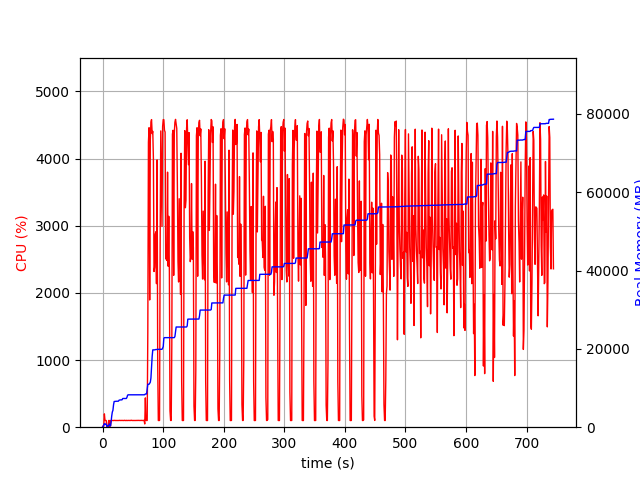

Source data for this figure (header and first rows):
elapsed_time, nproc, cpu, mem_real, mem_virtual
5.1975250244140625e-05, 1, 0.0, 7.07, 3186
1.007, 2, 23.8, 42.95, 149.3
2.014, 4, 14.9, 614.1, 2158
3.023, 4, 198.4, 893.1, 2488
4.031, 4, 102.2, 853.7, 2461
5.039, 3, 100.1, 707.3, 1942
6.048, 3, 99.2, 784.2, 2086
7.055, 3, 1.0, 260.1, 1443
8.063, 3, 2.0, 309.5, 1517
9.071, 3, 2.0, 208.6, 1422
10.08, 3, 100.3, 352.3, 1562
11.09, 7, 5.9, 819.4, 3093
12.1, 4, 101.2, 546.9, 2087
13.1, 1, 18.9, 294.1, 1644
14.11, 1, 99.2, 1380, 2634
15.12, 1, 100.2, 2839, 5002
16.13, 1, 100.2, 3879, 6682
17.14, 1, 100.2, 4303, 6788
18.15, 1, 99.1, 5721, 8692
19.16, 1, 102.1, 6561, 10740
20.16, 1, 100.3, 6571, 10740
21.17, 1, 99.1, 6603, 10740
22.18, 1, 101.1, 6627, 10740
23.19, 1, 99.2, 6627, 10740
24.2, 1, 100.0, 6627, 10740
25.21, 1, 101.9, 6643, 10740
26.22, 1, 100.0, 6645, 10752
27.23, 1, 100.0, 6893, 10752
28.24, 1, 102.0, 6943, 10752
29.25, 1, 100.0, 6975, 10752
30.26, 1, 100.9, 6975, 10752
31.27, 1, 100.9, 6975, 10752
32.28, 1, 99.9, 7009, 10752
33.29, 1, 101.0, 7331, 10752
34.3, 1, 100.1, 7331, 10752
35.31, 1, 99.0, 7331, 10752
36.32, 1, 103.0, 7331, 10752
37.33, 1, 100.1, 7331, 10752
38.34, 1, 99.0, 7331, 10752
39.35, 1, 102.0, 7333, 10752
40.36, 1, 99.0, 7657, 13312
41.37, 1, 99.9, 8187, 13312
42.38, 1, 101.0, 8271, 13312
43.39, 1, 100.0, 8271, 13312
44.4, 1, 99.9, 8271, 13312
45.41, 1, 100.9, 8273, 13312
46.42, 1, 99.9, 8273, 13312
47.43, 1, 104.0, 8273, 13312
48.44, 1, 100.0, 8273, 13312
49.45, 1, 99.9, 8273, 13312
50.46, 1, 101.0, 8273, 13312
51.47, 1, 100.0, 8273, 13312
52.48, 1, 100.0, 8273, 13312
53.49, 1, 100.9, 8273, 13312
54.5, 1, 100.0, 8273, 13312
55.51, 1, 100.0, 8273, 13312
56.52, 1, 101.0, 8273, 13312
57.53, 1, 100.0, 8273, 13312
58.55, 1, 101.9, 8273, 13312
59.56, 1, 100.9, 8277, 13312
... 675 more rows
